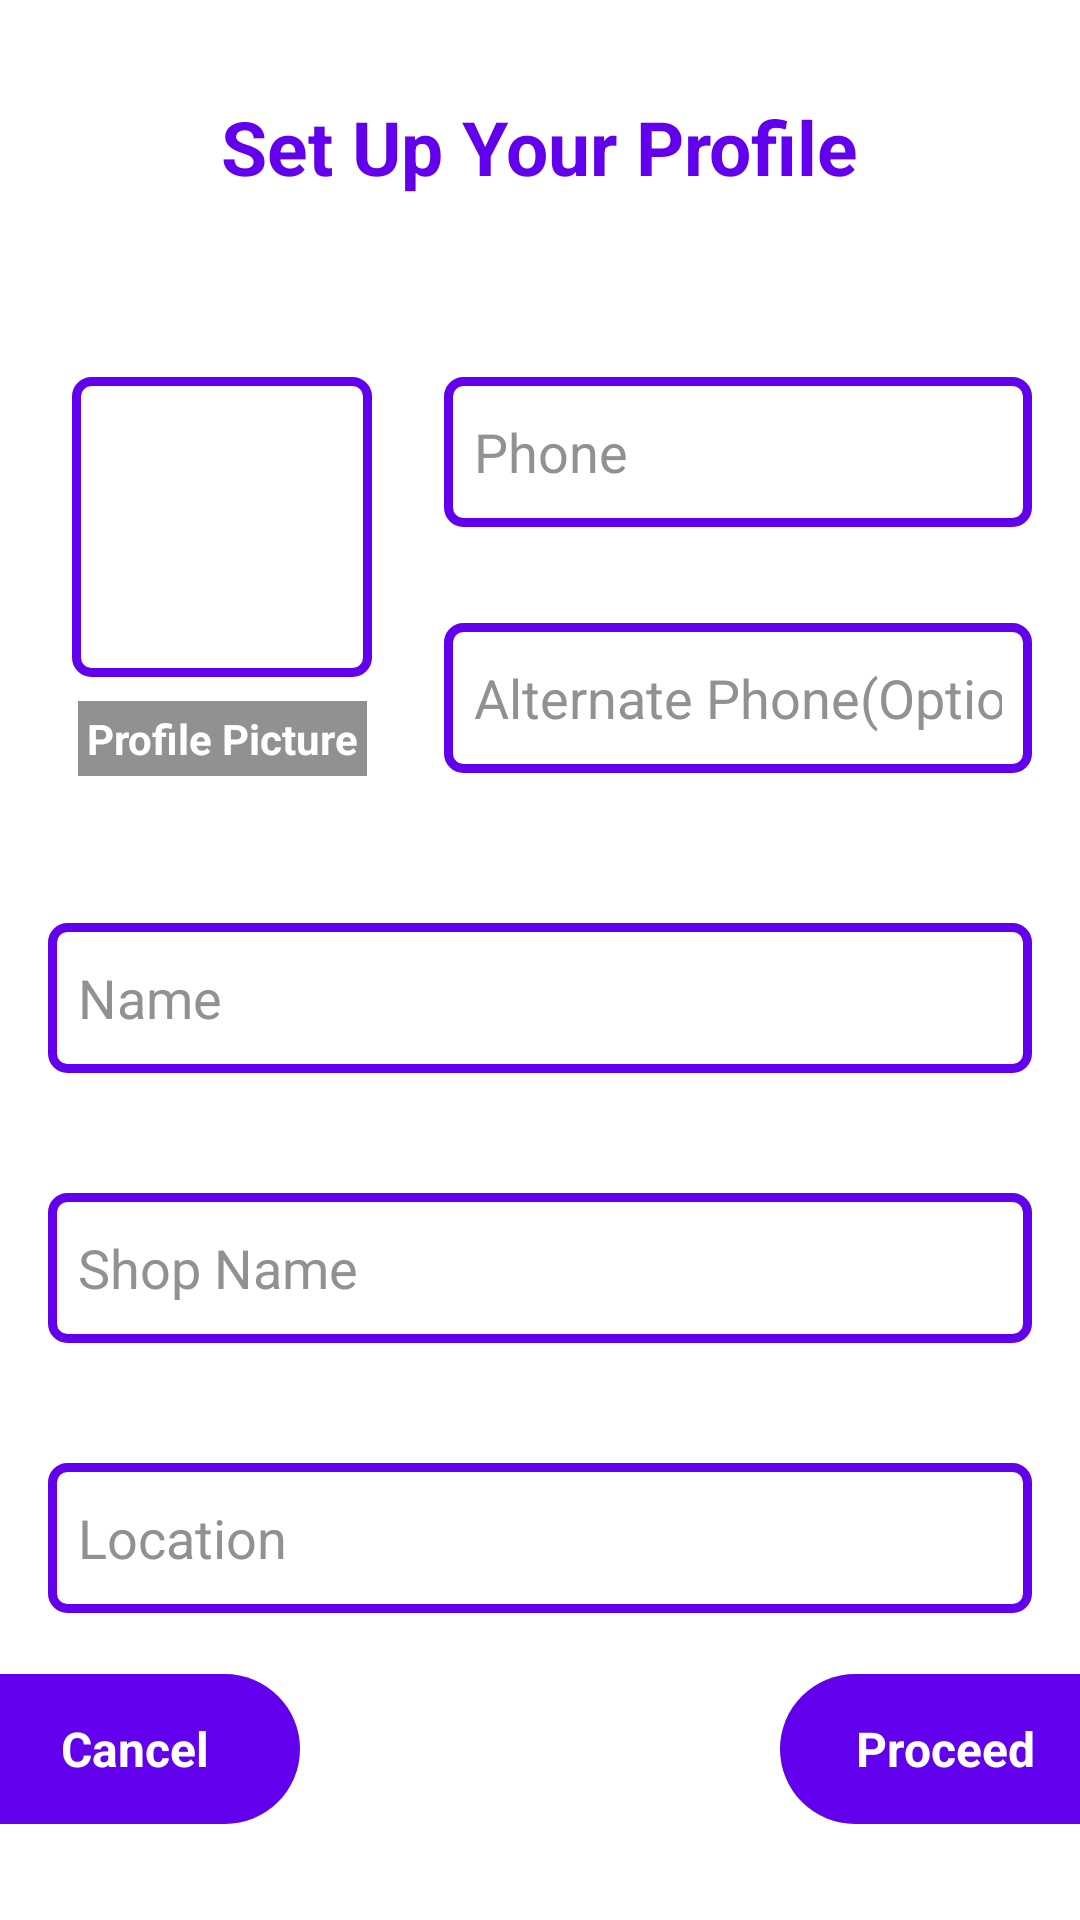

Layout XML and referenced resources for this Android screen:
<!-- AndroidManifest.xml: application theme AppTheme -->
<!-- res/layout/activity_setup_profile.xml -->
<?xml version="1.0" encoding="utf-8"?>
<androidx.constraintlayout.widget.ConstraintLayout xmlns:android="http://schemas.android.com/apk/res/android"
    xmlns:app="http://schemas.android.com/apk/res-auto"
    xmlns:tools="http://schemas.android.com/tools"
    android:layout_width="match_parent"
    android:layout_height="match_parent"
    android:background="#FFFFFF"
    tools:context=".SetupProfile">

    <TextView
        android:id="@+id/textView5"
        android:layout_width="wrap_content"
        android:layout_height="wrap_content"
        android:layout_marginTop="32dp"
        android:text="Set Up Your Profile"
        android:textColor="@color/colorPrimary"
        android:textSize="25sp"
        android:textStyle="bold"
        app:layout_constraintEnd_toEndOf="parent"
        app:layout_constraintStart_toStartOf="parent"
        app:layout_constraintTop_toTopOf="parent" />

    <EditText
        android:id="@+id/name"
        android:layout_width="0dp"
        android:layout_height="50dp"
        android:layout_marginStart="16dp"
        android:layout_marginTop="50dp"
        android:layout_marginEnd="16dp"
        android:background="@drawable/stroke_white"
        android:ems="10"
        android:hint="Name"
        android:inputType="textPersonName"
        android:padding="10dp"
        android:textColor="#000"
        android:textColorHint="#919191"
        app:layout_constraintEnd_toEndOf="parent"
        app:layout_constraintHorizontal_bias="0.0"
        app:layout_constraintStart_toStartOf="parent"
        app:layout_constraintTop_toBottomOf="@+id/alternatephone" />

    <EditText
        android:id="@+id/shopname"
        android:layout_width="0dp"
        android:layout_height="50dp"
        android:layout_marginStart="16dp"
        android:layout_marginTop="40dp"
        android:layout_marginEnd="16dp"
        android:background="@drawable/stroke_white"
        android:ems="10"
        android:hint="Shop Name"
        android:inputType="textPersonName"
        android:padding="10dp"
        android:textColor="#000"
        android:textColorHint="#919191"
        app:layout_constraintEnd_toEndOf="parent"
        app:layout_constraintHorizontal_bias="0.0"
        app:layout_constraintStart_toStartOf="parent"
        app:layout_constraintTop_toBottomOf="@+id/name" />

    <EditText
        android:id="@+id/shoplocation"
        android:layout_width="0dp"
        android:layout_height="50dp"
        android:layout_marginStart="16dp"
        android:layout_marginTop="40dp"
        android:layout_marginEnd="16dp"
        android:background="@drawable/stroke_white"
        android:ems="10"
        android:hint="Location"
        android:inputType="textPersonName"
        android:padding="10dp"
        android:textColor="#000"
        android:textColorHint="#919191"
        app:layout_constraintEnd_toEndOf="parent"
        app:layout_constraintHorizontal_bias="0.0"
        app:layout_constraintStart_toStartOf="parent"
        app:layout_constraintTop_toBottomOf="@+id/shopname" />

    <EditText
        android:id="@+id/phone"
        android:layout_width="0dp"
        android:layout_height="50dp"
        android:layout_marginStart="24dp"
        android:layout_marginTop="60dp"
        android:layout_marginEnd="16dp"
        android:background="@drawable/stroke_white"
        android:ems="10"
        android:hint="Phone"
        android:inputType="textPersonName"
        android:maxLength="10"
        android:padding="10dp"
        android:textColor="#000"
        android:textColorHint="#919191"
        app:layout_constraintEnd_toEndOf="parent"
        app:layout_constraintStart_toEndOf="@+id/profilepicture"
        app:layout_constraintTop_toBottomOf="@+id/textView5" />

    <EditText
        android:id="@+id/alternatephone"
        android:layout_width="0dp"
        android:layout_height="50dp"
        android:layout_marginTop="32dp"
        android:layout_marginEnd="16dp"
        android:background="@drawable/stroke_white"
        android:ems="10"
        android:hint="Alternate Phone(Optional)"
        android:inputType="textPersonName"
        android:maxLength="10"
        android:padding="10dp"
        android:textColor="#000"
        android:textColorHint="#919191"
        app:layout_constraintEnd_toEndOf="parent"
        app:layout_constraintStart_toStartOf="@+id/phone"
        app:layout_constraintTop_toBottomOf="@+id/phone" />

    <TextView
        android:id="@+id/cancelbutton"
        android:layout_width="100dp"
        android:layout_height="50dp"
        android:layout_marginBottom="32dp"
        android:background="@drawable/leftbutton"
        android:clickable="true"
        android:focusable="true"
        android:foreground="?attr/selectableItemBackground"
        android:gravity="center"
        android:paddingRight="10dp"
        android:text="Cancel"
        android:textColor="#FFFFFF"
        android:textSize="16sp"
        android:textStyle="bold"
        app:layout_constraintBottom_toBottomOf="parent"
        app:layout_constraintStart_toStartOf="parent" />

    <TextView
        android:id="@+id/setupproceedbutton"
        android:layout_width="100dp"
        android:layout_height="50dp"
        android:layout_marginBottom="32dp"
        android:background="@drawable/rightbutton"
        android:gravity="center"
        android:foreground="?attr/selectableItemBackground"
        android:clickable="true"
        android:focusable="true"
        android:paddingLeft="10dp"
        android:text="Proceed"
        android:textColor="#FFFFFF"
        android:textSize="16sp"
        android:textStyle="bold"
        app:layout_constraintBottom_toBottomOf="parent"
        app:layout_constraintEnd_toEndOf="parent" />


    <androidx.cardview.widget.CardView
        android:layout_width="wrap_content"
        android:layout_height="wrap_content"
        android:id="@+id/ppcard"
        app:layout_constraintStart_toStartOf="parent"
        app:layout_constraintTop_toTopOf="@+id/phone"
        android:layout_marginStart="24dp"
        >

    </androidx.cardview.widget.CardView>


    <TextView
        android:id="@+id/textView6"
        android:layout_width="wrap_content"
        android:layout_height="wrap_content"
        android:layout_marginTop="8dp"
        android:background="#919191"
        android:gravity="center"
        android:padding="3dp"
        android:text="Profile Picture"
        android:textColor="#FFFFFF"
        android:textStyle="bold"
        app:layout_constraintEnd_toEndOf="@+id/profilepicture"
        app:layout_constraintStart_toStartOf="@+id/profilepicture"
        app:layout_constraintTop_toBottomOf="@+id/profilepicture" />

    <TextView
        android:id="@+id/errorsetupprofile"
        android:layout_width="wrap_content"
        android:layout_height="wrap_content"
        android:layout_marginBottom="24dp"
        android:background="@drawable/errorstroke"
        android:freezesText="true"
        android:padding="5dp"
        android:text="TextView"
        android:textColor="#FFFFFF"
        android:textSize="16sp"
        android:textStyle="bold"
        android:visibility="gone"
        app:layout_constraintBottom_toTopOf="@+id/cancelbutton"
        app:layout_constraintEnd_toEndOf="parent"
        app:layout_constraintStart_toStartOf="parent" />

    <ImageView
        android:id="@+id/profilepicture"
        android:layout_width="100dp"
        android:layout_height="100dp"
        android:layout_marginStart="24dp"
        android:background="@drawable/stroke_white"
        android:padding="5dp"
        android:scaleType="centerCrop"
        android:src="@drawable/pp"
        app:layout_constraintStart_toStartOf="parent"
        app:layout_constraintTop_toTopOf="@+id/phone" />

</androidx.constraintlayout.widget.ConstraintLayout>
<!-- resources referenced by this layout -->
<resources>
  <color name="colorPrimary">#6200EE</color>
  <!-- drawable errorstroke (drawable) -->
  <?xml version="1.0" encoding="utf-8"?>
  <shape android:shape="rectangle" xmlns:android="http://schemas.android.com/apk/res/android">
  
      <gradient android:startColor="#EA1313" android:endColor="#FF5722"/>
      <stroke android:width="2dp" android:color="#8C8181"/>
      <corners android:radius="10dp"/>
  </shape>
  <!-- drawable leftbutton (drawable) -->
  <?xml version="1.0" encoding="utf-8"?>
      <shape xmlns:android="http://schemas.android.com/apk/res/android"
          android:shape="rectangle" >
  
          <solid android:color="@color/colorPrimary" />
          <size android:height="50dp" android:width="100dp"/>
  
  
          <corners
              android:topRightRadius="100dp"
              android:bottomRightRadius="100dp"/>
  
      </shape>
  <!-- drawable rightbutton (drawable) -->
  <?xml version="1.0" encoding="utf-8"?>
  <shape xmlns:android="http://schemas.android.com/apk/res/android"
      android:shape="rectangle">
  
      <solid android:color="@color/colorPrimary" />
      <size
          android:width="100dp"
          android:height="50dp" />
  
      <corners
          android:bottomLeftRadius="100dp"
          android:topLeftRadius="100dp" />
  
  </shape>
  <!-- drawable stroke_white (drawable) -->
  <?xml version="1.0" encoding="utf-8"?>
  <shape android:shape="rectangle" xmlns:android="http://schemas.android.com/apk/res/android">
  
      <solid android:color="#FFFFFF"/>
  
      <corners android:radius="5dp"/>
  
      <stroke android:color="@color/colorPrimary" android:width="3dp"/>
  
  </shape>
  <style name="AppTheme" parent="Theme.AppCompat.Light.DarkActionBar">
          
          <item name="colorPrimary">@color/colorPrimary</item>
          <item name="colorPrimaryDark">@color/colorPrimaryDark</item>
          <item name="colorAccent">@color/colorAccent</item>
          <item name="fontFamily">@font/comfortaa_bold</item>
      </style>
  <color name="colorPrimaryDark">#7E24CD</color>
  <color name="colorAccent">#03DAC5</color>
</resources>
